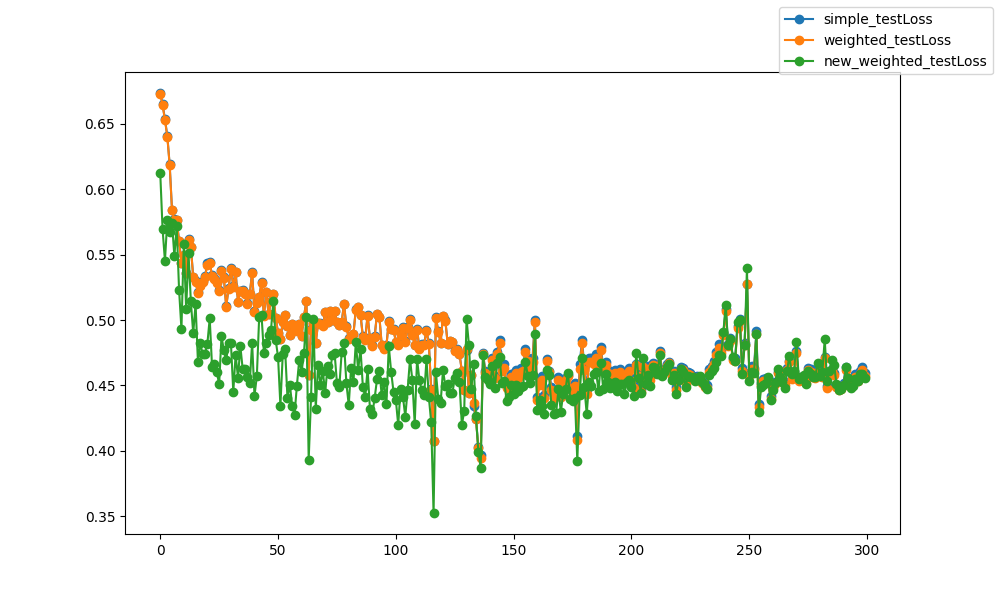

Source data for this figure (header and first rows):
epoch, epoch, simple_testLoss, weighted_testLoss, new_weighted_testLoss
0, 0, 0.6736, 0.6727, 0.6127
1, 1, 0.665, 0.6643, 0.5694
2, 2, 0.6536, 0.6529, 0.5453
3, 3, 0.6409, 0.6403, 0.5764
4, 4, 0.619, 0.6187, 0.5675
5, 5, 0.5842, 0.5839, 0.5746
6, 6, 0.5772, 0.5763, 0.5488
7, 7, 0.5766, 0.5762, 0.5716
8, 8, 0.5608, 0.5601, 0.5229
9, 9, 0.5436, 0.5435, 0.4931
10, 10, 0.5498, 0.5496, 0.5581
11, 11, 0.5363, 0.5362, 0.5087
12, 12, 0.5618, 0.5613, 0.5511
13, 13, 0.5558, 0.5556, 0.5143
14, 14, 0.5332, 0.5328, 0.4898
15, 15, 0.5295, 0.5292, 0.5124
16, 16, 0.5215, 0.521, 0.468
17, 17, 0.5265, 0.5261, 0.4825
18, 18, 0.5298, 0.5292, 0.4739
19, 19, 0.5335, 0.5326, 0.4742
20, 20, 0.5434, 0.5425, 0.4818
21, 21, 0.5442, 0.5438, 0.5013
22, 22, 0.5341, 0.5336, 0.4641
23, 23, 0.5322, 0.5317, 0.4664
24, 24, 0.529, 0.5285, 0.4605
25, 25, 0.5228, 0.5223, 0.4509
26, 26, 0.5379, 0.5374, 0.4876
27, 27, 0.5328, 0.5323, 0.4769
28, 28, 0.5105, 0.5101, 0.4694
29, 29, 0.5243, 0.524, 0.4822
30, 30, 0.5397, 0.5391, 0.4825
31, 31, 0.5263, 0.5256, 0.4452
32, 32, 0.5369, 0.5364, 0.4733
33, 33, 0.5141, 0.5135, 0.456
34, 34, 0.5224, 0.5221, 0.48
35, 35, 0.5227, 0.5223, 0.4625
36, 36, 0.5203, 0.5199, 0.4624
37, 37, 0.5131, 0.5126, 0.4566
38, 38, 0.5201, 0.5197, 0.4522
39, 39, 0.5366, 0.5362, 0.4827
40, 40, 0.5067, 0.5063, 0.4421
41, 41, 0.5137, 0.5133, 0.4571
42, 42, 0.5174, 0.5173, 0.5025
43, 43, 0.5288, 0.5285, 0.5035
44, 44, 0.5038, 0.5034, 0.4746
45, 45, 0.5214, 0.5211, 0.4824
46, 46, 0.5046, 0.5044, 0.4887
47, 47, 0.515, 0.5149, 0.4921
48, 48, 0.5203, 0.5202, 0.5147
49, 49, 0.5016, 0.5014, 0.4847
50, 50, 0.4905, 0.4903, 0.4718
51, 51, 0.4856, 0.4855, 0.4346
52, 52, 0.4987, 0.4986, 0.4739
53, 53, 0.5042, 0.5038, 0.4775
54, 54, 0.4956, 0.4952, 0.4404
55, 55, 0.4887, 0.4883, 0.4507
56, 56, 0.4972, 0.4968, 0.4346
57, 57, 0.493, 0.4927, 0.4277
58, 58, 0.492, 0.4916, 0.4499
59, 59, 0.4974, 0.497, 0.4698
... 240 more rows
